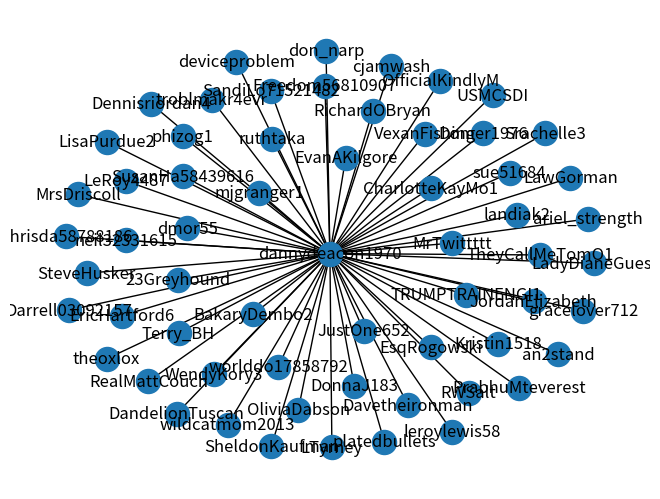

The matplotlib source for this figure:
# -*- coding: utf-8 -*-
"""
Created on Fri Nov 15 14:33:23 2019

@author: -
"""
import networkx as nx
import matplotlib.pyplot as plt
G=nx.Graph()

followers = [
 "BakaryDembo2",
 "23Greyhound",
 "MrsDriscoll",
 "platedbullets",
 "worlddo17858792",
 "Srachelle3",
 "SandiLo71521482",
 "don_narp",
 "gracelover712",
 "leroylewis58",
 "phizog1",
 "DonnaJ183",
 "JustOne652",
 "USMCSDI",
 "Kristin1518",
 "TheyCallMeTomO1",
 "VexanFishing",
 "WendyKory3",
 "JordanElizabeth",
 "ariel_strength",
 "Freedom56810907",
 "theoxlox",
 "Chrisda58788186",
 "landiak2",
 "EvanAKilgore",
 "troblmakr4evr",
 "SteveHusker",
 "EricHartford6",
 "Dennisriordan4",
 "cjamwash",
 "SheldonKaufman",
 "Domer1976",
 "LadyDianeGuest",
 "TRUMPTRAINENGI1",
 "OfficialKindlyM",
 "an2stand",
 "LisaPurdue2",
 "Terry_BH",
 "PrabhuMteverest",
 "LeRoy4487",
 "LTyrney",
 "MrTwittttt",
 "CharlotteKayMo1",
 "neil32331615",
 "Davetheironman",
 "DandelionTuscan",
 "LawGorman",
 "Darrell03092157",
 "SusanHa58439616",
 "RWSalt",
 "mjgranger1",
 "deviceproblem",
 "RichardOBryan",
 "ruthtaka",
 "dmor55",
 "wildcatmom2013",
 "EsqRogowski",
 "OliviaDabson",
 "sue51684",
 "RealMattCouch"]


G.add_node('dannydeacon1970')

for x in followers:
    G.add_edge('dannydeacon1970',x)
plt.show()
nx.draw(G, with_labels=True)

plt.savefig("path.png")
#G.clear()
